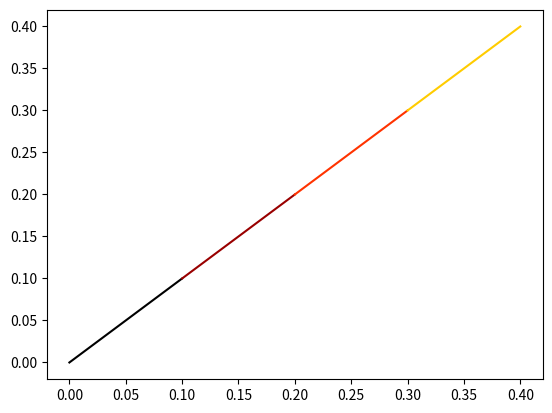

Here is the Python script that generated this plot: (Note: this script raises an exception after producing the figure.)
import numpy as np
import matplotlib.pyplot as plt



def trapeziod(w, a, b, c, d):   # 台形関数
    if a <= w and w < b:
        return (w - a) / (b - a)
    elif b <= w and w <= c:
        return 1
    elif c < w and w <= d:
        return - (w - c) / (d - c)
    else:
        return 0.0


def heatmap(X):         # ヒートマップの関数
    '''
    a, b = np.min(W), np.max(W)
    c, d = 0, 1
    w = (d - c) * (X - a) / (b - a) + c
    '''

    
    w_1 = trapeziod(X, 0, 1/6, 1/3, 1/2)
    w_2 = trapeziod(X, 1/6, 1/3, 2/3, 5/6)
    w_3 = trapeziod(X, 1/2, 2/3, 5/6, 1)
    

    # print(w_1, w_2, w_3)

    # w = W[i][j] / np.max(W)        
    return [w_1, w_2, w_3]

def main():
    
    X = np.linspace(0, 1)
    # print(X)

    # for i in range(0, 100):
    #    X = float(i/100) 
    w = [0,0,0] # heatmap(X)

    #    print(X, w[0], w[1], w[2])




    for i in range(9): 
        col = heatmap(i/10)
        Z = np.linspace(i/10, (i+1)/10)   
        plt.plot(Z, Z, color=col)  # heatmap に書き換え
        # plt.plot(X, w[1], color=heatmap(X))
        # plt.plot(X, w[2], color=heatmap(X))
    plt.show()
        



if __name__ == "__main__":
    main()